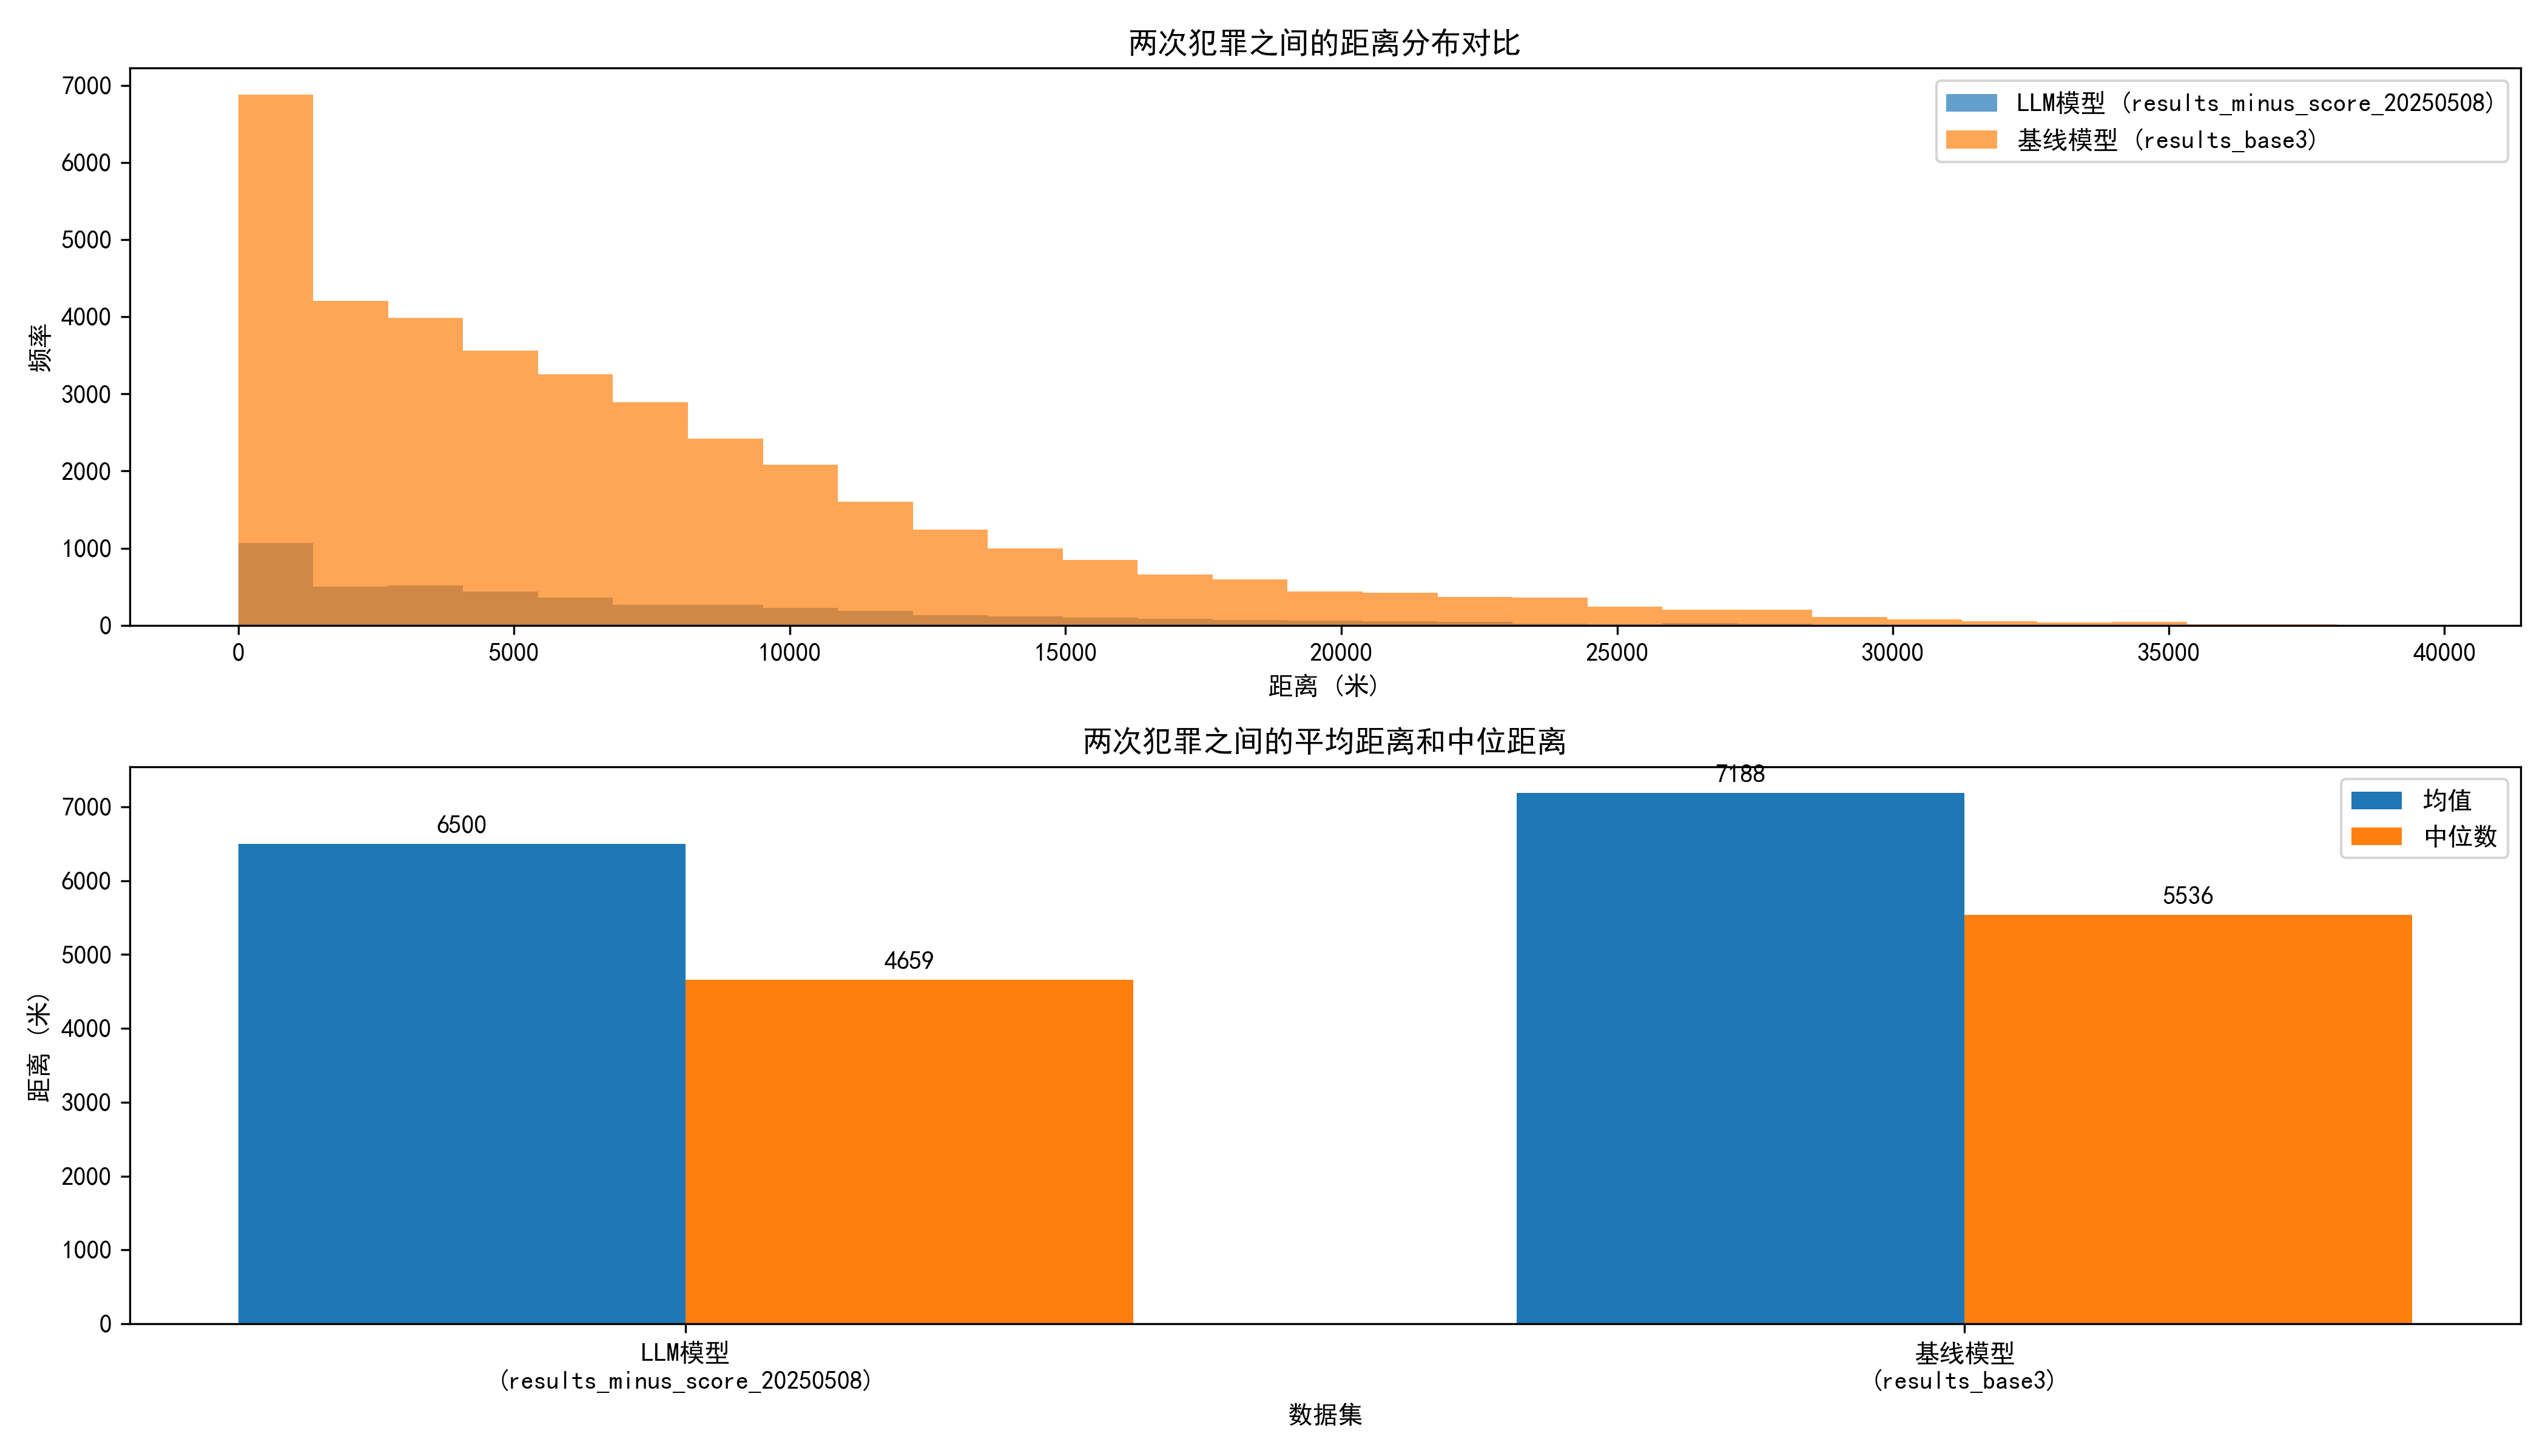

Here is the Python script that generated this plot:
import os
import json
import numpy as np
import matplotlib.pyplot as plt
from src.environment.map import Map
import pickle
from collections import defaultdict
import matplotlib
from tqdm import tqdm  # 添加tqdm进度条
matplotlib.rcParams['font.sans-serif'] = ['SimHei']  # 用来正常显示中文标签
matplotlib.rcParams['axes.unicode_minus'] = False  # 用来正常显示负号

'''
本代码用于统计和对比LLM模型和baseline模型的Agent平均两次犯罪距离对比
更换不同baseline请搜索替换'base1/2/3'
'''

# 初始化地图
def initialize_map():
    # 直接使用Map类初始化，参考map.py
    map_obj = Map('cache/map_data_Chicago.pkl', None)
    return map_obj

def calculate_crime_distances(records_dir, map_obj):
    """计算每个犯罪者两次犯罪之间的距离"""
    all_distances = []
    agent_avg_distances = {}
    
    # 获取所有符合条件的文件列表
    files = [f for f in os.listdir(records_dir) if f.endswith('_records.json')]

    for filename in tqdm(files, desc=f"处理 {records_dir}", ncols=100):
        file_path = os.path.join(records_dir, filename)
        with open(file_path, 'r', encoding='utf-8') as f:
            try:
                data = json.load(f)
            except json.JSONDecodeError:
                print(f"无法解析JSON文件: {file_path}")
                continue
        
        # 提取agent_id
        agent_id = data.get('profile', {}).get('agent_id', '')
        
        # 提取犯罪记录
        records = data.get('records', {}).get('records', [])
        
        # 按步骤排序
        records.sort(key=lambda x: x.get('step', 0))
        
        # 如果记录少于2条，则跳过
        if len(records) < 2:
            continue
        
        # 计算每两次犯罪之间的距离
        agent_distances = []
        for i in range(1, len(records)):
            prev_location = records[i-1]['location']
            curr_location = records[i]['location']
            
            # 使用Map对象计算两个CBG之间的距离
            distance = map_obj.calculate_distance(prev_location, curr_location)
            
            if distance != float('inf'):
                agent_distances.append(distance)
        
        # 如果有距离记录，计算该犯罪者的平均距离
        if agent_distances:
            avg_distance = np.mean(agent_distances)
            agent_avg_distances[agent_id] = avg_distance
            all_distances.extend(agent_distances)
    
    return all_distances, agent_avg_distances

def main():
    print("开始初始化地图...")
    # 初始化地图
    map_obj = initialize_map()
    print("地图初始化完成！")
    
    print("开始计算犯罪距离...")
    # 计算两个数据集的犯罪距离
    minus_score_distances, minus_score_avg = calculate_crime_distances('results_minus_score_20250508/individual_records', map_obj)
    base3_distances, base3_avg = calculate_crime_distances('results_base3/individual_records', map_obj)
    
    # 统计分析
    minus_score_mean = np.mean(minus_score_distances) if minus_score_distances else 0
    base3_mean = np.mean(base3_distances) if base3_distances else 0
    
    minus_score_median = np.median(minus_score_distances) if minus_score_distances else 0
    base3_median = np.median(base3_distances) if base3_distances else 0
    
    print(f"\n结果统计:")
    print(f"results_minus_score_20250508: 均值={minus_score_mean:.2f}米, 中位数={minus_score_median:.2f}米, 样本数={len(minus_score_distances)}")
    print(f"results_base3: 均值={base3_mean:.2f}米, 中位数={base3_median:.2f}米, 样本数={len(base3_distances)}")
    
    print("开始绘制图表...")
    # 绘制柱状图
    plt.figure(figsize=(14, 8))
    
    # 距离分布柱状图
    plt.subplot(2, 1, 1)
    bins = np.linspace(0, max(max(minus_score_distances or [0]), max(base3_distances or [0])), 30)
    plt.hist(minus_score_distances, bins=bins, alpha=0.7, label='LLM模型 (results_minus_score_20250508)')
    plt.hist(base3_distances, bins=bins, alpha=0.7, label='基线模型 (results_base3)')
    plt.xlabel('距离 (米)')
    plt.ylabel('频率')
    plt.legend()
    plt.title('两次犯罪之间的距离分布对比')
    
    # 平均距离柱状图
    plt.subplot(2, 1, 2)
    means = [minus_score_mean, base3_mean]
    medians = [minus_score_median, base3_median]
    labels = ['LLM模型\n(results_minus_score_20250508)', '基线模型\n(results_base3)']
    
    x = np.arange(len(labels))
    width = 0.35
    
    plt.bar(x - width/2, means, width, label='均值')
    plt.bar(x + width/2, medians, width, label='中位数')
    
    # 在柱状图上添加数值标签
    for i, v in enumerate(means):
        plt.text(i - width/2, v + 100, f'{v:.0f}', ha='center', va='bottom')
    for i, v in enumerate(medians):
        plt.text(i + width/2, v + 100, f'{v:.0f}', ha='center', va='bottom')
    
    plt.xlabel('数据集')
    plt.ylabel('距离 (米)')
    plt.title('两次犯罪之间的平均距离和中位距离')
    plt.xticks(x, labels)
    plt.legend()
    
    plt.tight_layout()
    plt.savefig('crime_distance_comparison.png', dpi=300)
    plt.close()
    
    print(f"图表已保存为 'crime_distance_comparison.png'")

if __name__ == "__main__":
    main() 